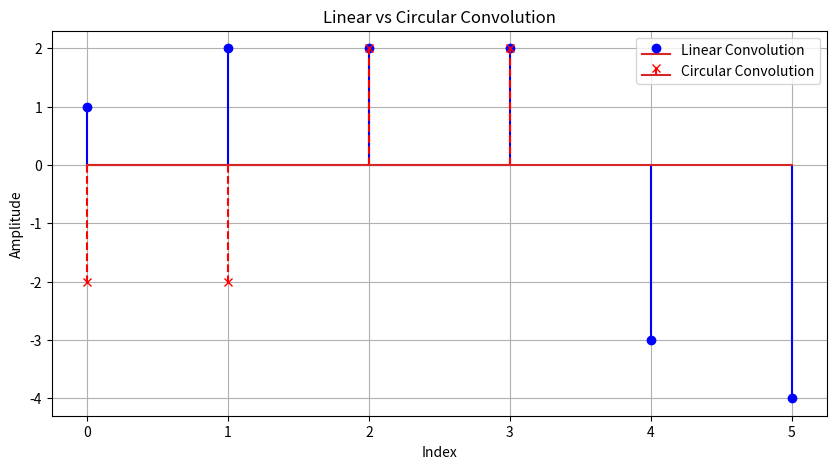

The script that saved this image:
import numpy as np
import matplotlib.pyplot as plt
x = np.array([1, 2, 3, 4])
h = np.array([1, 0, -1])
lin_conv = np.convolve(x, h)
print("Linear convolution result:", lin_conv)
plt.show()
N = max(len(x), len(h))
X = np.fft.fft(x, n=N)
H = np.fft.fft(h, n=N)
circ_conv = np.fft.ifft(X * H).real
print("Circular convolution result:", circ_conv)
plt.show()
plt.figure(figsize=(10,5))
plt.stem(lin_conv, linefmt='b-', markerfmt='bo', label='Linear Convolution')
plt.stem(circ_conv, linefmt='r--', markerfmt='rx', label='Circular Convolution')
plt.title('Linear vs Circular Convolution')
plt.xlabel('Index')
plt.ylabel('Amplitude')
plt.legend()
plt.grid(True)
plt.show()